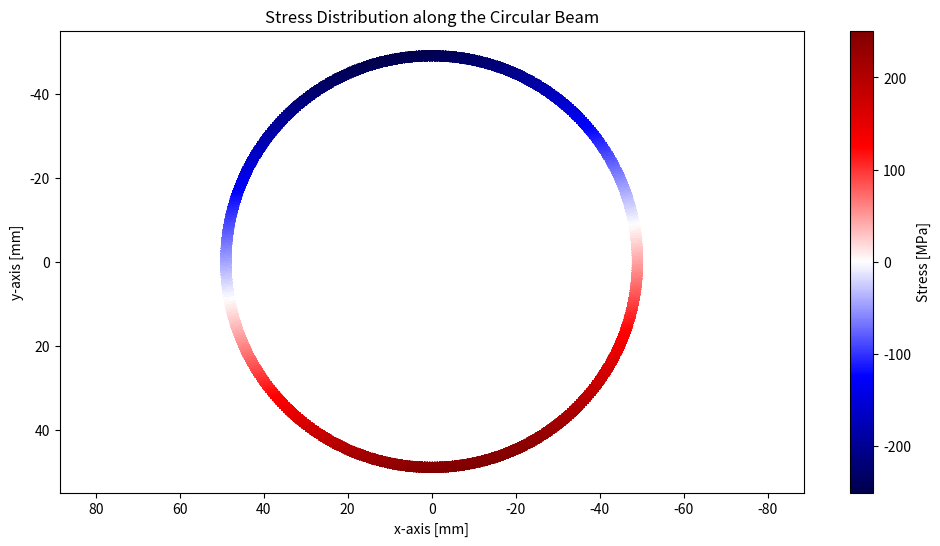

Here is the Python script that generated this plot:
import numpy as np
import matplotlib.pyplot as plt

class CircularBeamStress:

    def __init__(self, Mx=3650, My=667.7, D_outer=100, t=2, beam_length=2.93, density=2810):
        ''' Initialize the CircularBeamStress Class'''
        ### input Mx and My in [Nm], D_outer and t in [mm], beam_length in [m], and density in [kg/m^3]
        self.Mx = Mx  # in [Nm]
        self.My = My  # in [Nm]
        self.D_outer = D_outer / 1000  # in [m]
        self.t = t / 1000  # in [m]
        self.beam_length = beam_length # [m]
        self.density = density # [kg/m^3]

    def calculate_cross_sectional_area(self):
        return (np.pi / 4) * (self.D_outer**2 - (self.D_outer - 2 * self.t)**2) # [m^2]

    def calculate_volume(self):
        return self.calculate_cross_sectional_area() * self.beam_length # [m^3]
    
    def calculate_weight(self): 
        return self.calculate_volume() * self.density # [kg]

    def calculate_Ixx_Iyy(self):
        I_outer = (np.pi / 64) * (self.D_outer**4)
        I_inner = (np.pi / 64) * ((self.D_outer - 2 * self.t)**4)
        I = I_outer - I_inner
        return I  # returns [m^4]

    def calculate_stress_point(self, x, y):
        I = self.calculate_Ixx_Iyy()
        sigma = (self.Mx * y) / I - (self.My * x) / I
        return sigma  # returns in [Pa]
    
    def calculate_maximum_stress(self):
        _, _, stresses = self.calculate_stress_distribution()
        return np.max(stresses)
    
    def calculate_minimum_stress(self):
        _, _, stresses = self.calculate_stress_distribution()
        return np.min(stresses)

    def calculate_stress_distribution(self, resolution=500):
        R_outer = self.D_outer / 2
        R_inner = R_outer - self.t

        theta = np.linspace(0, 2 * np.pi, resolution)
        r = np.linspace(R_inner, R_outer, resolution)

        x_coords = []
        y_coords = []
        stresses = []

        for r_i in r:
            for theta_i in theta:
                x = r_i * np.cos(theta_i)
                y = r_i * np.sin(theta_i)
                stress = self.calculate_stress_point(x, y)
                x_coords.append(x * 1000)
                y_coords.append(y * 1000)
                stresses.append(stress)

        return np.array(x_coords), np.array(y_coords), np.array(stresses)

    def plot_stress_distribution(self):
        x_coords, y_coords, stresses = self.calculate_stress_distribution()

        plt.figure(figsize=(12, 6))

        scatter = plt.scatter(x_coords, y_coords, c=stresses / (10**6), cmap='seismic', s=1)
        plt.colorbar(scatter, label='Stress [MPa]')
        plt.xlabel('x-axis [mm]')
        plt.ylabel('y-axis [mm]')

        ax = plt.gca()
        ax.invert_xaxis()
        ax.invert_yaxis()

        plt.title('Stress Distribution along the Circular Beam')
        plt.axis('equal')
        plt.grid(False)
        plt.show()

if __name__ == '__main__':
    beam = CircularBeamStress()
    beam.plot_stress_distribution()
    print('-------- Circular Beam Stress Analysis --------')
    print(f"Moment of Inertia's (Ixx = Iyy): {beam.calculate_Ixx_Iyy()} [m^4]")
    print(f'Stress at Point 1: {round(beam.calculate_stress_point(0, -0.1)/10**6, 4)} [MPa]')
    print(f'Stress at Point 2: {round(beam.calculate_stress_point(-0.1, 0)/10**6, 4)} [MPa]')
    print(f'Stress at Point 3: {round(beam.calculate_stress_point(0, 0.1)/10**6, 4)} [MPa]')
    print(f'Stress at Point 4: {round(beam.calculate_stress_point(0.1, 0)/10**6, 4)} [MPa]')
    print(f'Weight of the Beam: {round(beam.calculate_weight(), 4)} [kg]')
    print(f'Maximum Positive Stress: {round(beam.calculate_maximum_stress()/10**6, 4)} [MPa]')
    print(f'Maximum Negative Stress: {round(beam.calculate_minimum_stress()/10**6, 4)} [MPa]')
